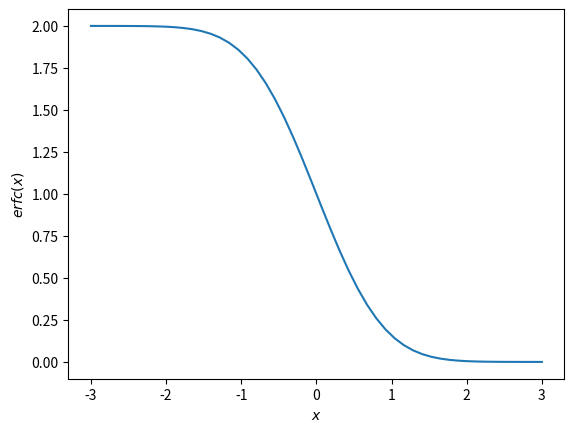

Python code for this plot:
from scipy import special
import numpy as np
import matplotlib.pyplot as plt
x = np.linspace(-3, 3)
plt.plot(x, special.erfc(x))
plt.xlabel('$x$')
plt.ylabel('$erfc(x)$')
plt.show()


class GaussianErf:
    def __init__(self, Cmax, b, k):
        """
        :param Cmax: max initial concentration (from 0 to Cmax)
        :param b: initial location of the step
        :param k: conductivity
        """
        self.Cmax = Cmax
        self.b = b
        self.k =k

    def get_concentration(self, x, t):
        c = special.erfc((x-self.b)/np.sqrt(4*self.k*t))
        return c
